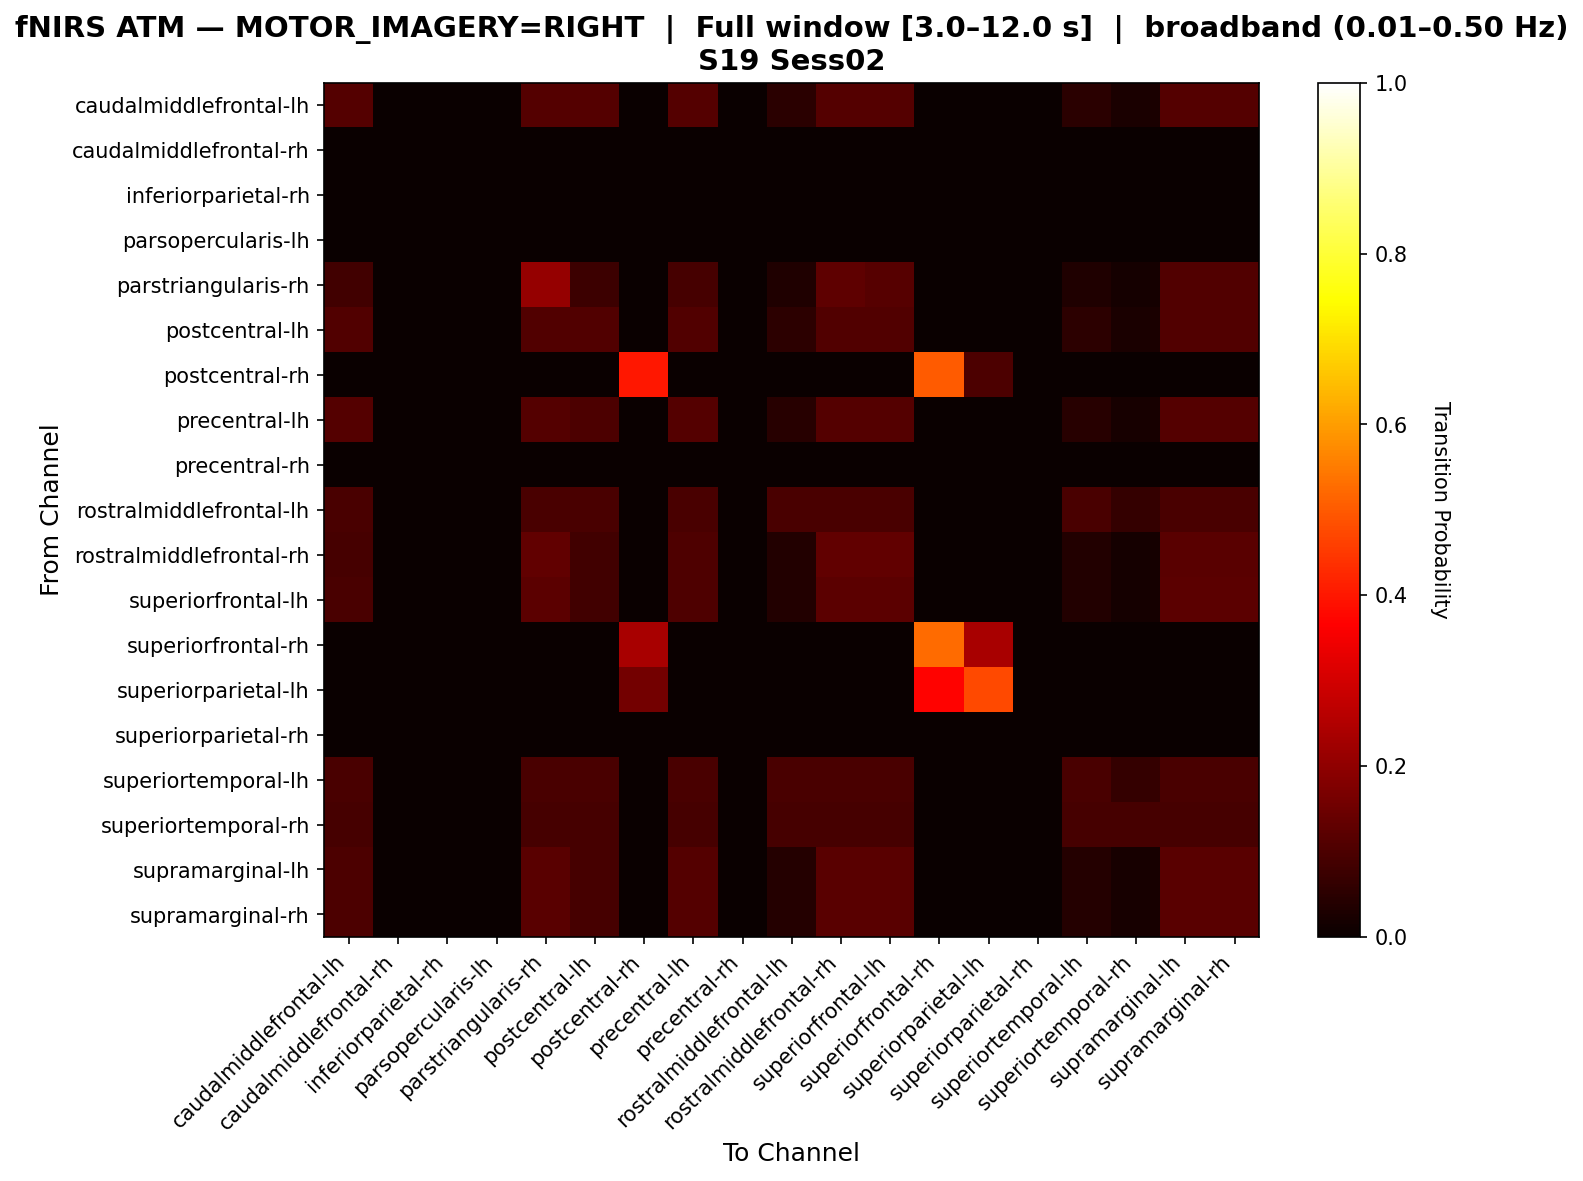

Data behind this chart, as committed beside it:
, caudalmiddlefrontal-lh, caudalmiddlefrontal-rh, inferiorparietal-rh, parsopercularis-lh, parstriangularis-rh, postcentral-lh, postcentral-rh, precentral-lh, precentral-rh, rostralmiddlefrontal-lh, rostralmiddlefrontal-rh, superiorfrontal-lh, superiorfrontal-rh, superiorparietal-lh, superiorparietal-rh, superiortemporal-lh, superiortemporal-rh, supramarginal-lh, supramarginal-rh
caudalmiddlefrontal-lh, 0.1098, 0.0, 0.0, 0.0, 0.1098, 0.1098, 0.0, 0.1098, 0.0, 0.04878, 0.1098, 0.1098, 0.0, 0.0, 0.0, 0.04878, 0.02439, 0.1098, 0.1098
caudalmiddlefrontal-rh, 0.0, 0.0, 0.0, 0.0, 0.0, 0.0, 0.0, 0.0, 0.0, 0.0, 0.0, 0.0, 0.0, 0.0, 0.0, 0.0, 0.0, 0.0, 0.0
inferiorparietal-rh, 0.0, 0.0, 0.0, 0.0, 0.0, 0.0, 0.0, 0.0, 0.0, 0.0, 0.0, 0.0, 0.0, 0.0, 0.0, 0.0, 0.0, 0.0, 0.0
parsopercularis-lh, 0.0, 0.0, 0.0, 0.0, 0.0, 0.0, 0.0, 0.0, 0.0, 0.0, 0.0, 0.0, 0.0, 0.0, 0.0, 0.0, 0.0, 0.0, 0.0
parstriangularis-rh, 0.08333, 0.0, 0.0, 0.0, 0.2083, 0.075, 0.0, 0.09167, 0.0, 0.03333, 0.125, 0.1167, 0.0, 0.0, 0.0, 0.03333, 0.01667, 0.1083, 0.1083
postcentral-lh, 0.1081, 0.0, 0.0, 0.0, 0.1081, 0.1081, 0.0, 0.1081, 0.0, 0.05405, 0.1081, 0.1081, 0.0, 0.0, 0.0, 0.05405, 0.02703, 0.1081, 0.1081
postcentral-rh, 0.0, 0.0, 0.0, 0.0, 0.0, 0.0, 0.4, 0.0, 0.0, 0.0, 0.0, 0.0, 0.5, 0.1, 0.0, 0.0, 0.0, 0.0, 0.0
precentral-lh, 0.1124, 0.0, 0.0, 0.0, 0.1124, 0.1011, 0.0, 0.1124, 0.0, 0.04494, 0.1124, 0.1124, 0.0, 0.0, 0.0, 0.04494, 0.02247, 0.1124, 0.1124
precentral-rh, 0.0, 0.0, 0.0, 0.0, 0.0, 0.0, 0.0, 0.0, 0.0, 0.0, 0.0, 0.0, 0.0, 0.0, 0.0, 0.0, 0.0, 0.0, 0.0
rostralmiddlefrontal-lh, 0.09375, 0.0, 0.0, 0.0, 0.09375, 0.09375, 0.0, 0.09375, 0.0, 0.09375, 0.09375, 0.09375, 0.0, 0.0, 0.0, 0.09375, 0.0625, 0.09375, 0.09375
rostralmiddlefrontal-rh, 0.09259, 0.0, 0.0, 0.0, 0.1296, 0.08333, 0.0, 0.1019, 0.0, 0.03704, 0.1296, 0.1296, 0.0, 0.0, 0.0, 0.03704, 0.01852, 0.1204, 0.1204
superiorfrontal-lh, 0.09524, 0.0, 0.0, 0.0, 0.1238, 0.08571, 0.0, 0.1048, 0.0, 0.0381, 0.1238, 0.1238, 0.0, 0.0, 0.0, 0.0381, 0.01905, 0.1238, 0.1238
superiorfrontal-rh, 0.0, 0.0, 0.0, 0.0, 0.0, 0.0, 0.2381, 0.0, 0.0, 0.0, 0.0, 0.0, 0.5238, 0.2381, 0.0, 0.0, 0.0, 0.0, 0.0
superiorparietal-lh, 0.0, 0.0, 0.0, 0.0, 0.0, 0.0, 0.1579, 0.0, 0.0, 0.0, 0.0, 0.0, 0.3684, 0.4737, 0.0, 0.0, 0.0, 0.0, 0.0
superiorparietal-rh, 0.0, 0.0, 0.0, 0.0, 0.0, 0.0, 0.0, 0.0, 0.0, 0.0, 0.0, 0.0, 0.0, 0.0, 0.0, 0.0, 0.0, 0.0, 0.0
superiortemporal-lh, 0.09375, 0.0, 0.0, 0.0, 0.09375, 0.09375, 0.0, 0.09375, 0.0, 0.09375, 0.09375, 0.09375, 0.0, 0.0, 0.0, 0.09375, 0.0625, 0.09375, 0.09375
superiortemporal-rh, 0.09091, 0.0, 0.0, 0.0, 0.09091, 0.09091, 0.0, 0.09091, 0.0, 0.09091, 0.09091, 0.09091, 0.0, 0.0, 0.0, 0.09091, 0.09091, 0.09091, 0.09091
supramarginal-lh, 0.1, 0.0, 0.0, 0.0, 0.12, 0.09, 0.0, 0.11, 0.0, 0.04, 0.12, 0.12, 0.0, 0.0, 0.0, 0.04, 0.02, 0.12, 0.12
supramarginal-rh, 0.1, 0.0, 0.0, 0.0, 0.12, 0.09, 0.0, 0.11, 0.0, 0.04, 0.12, 0.12, 0.0, 0.0, 0.0, 0.04, 0.02, 0.12, 0.12
